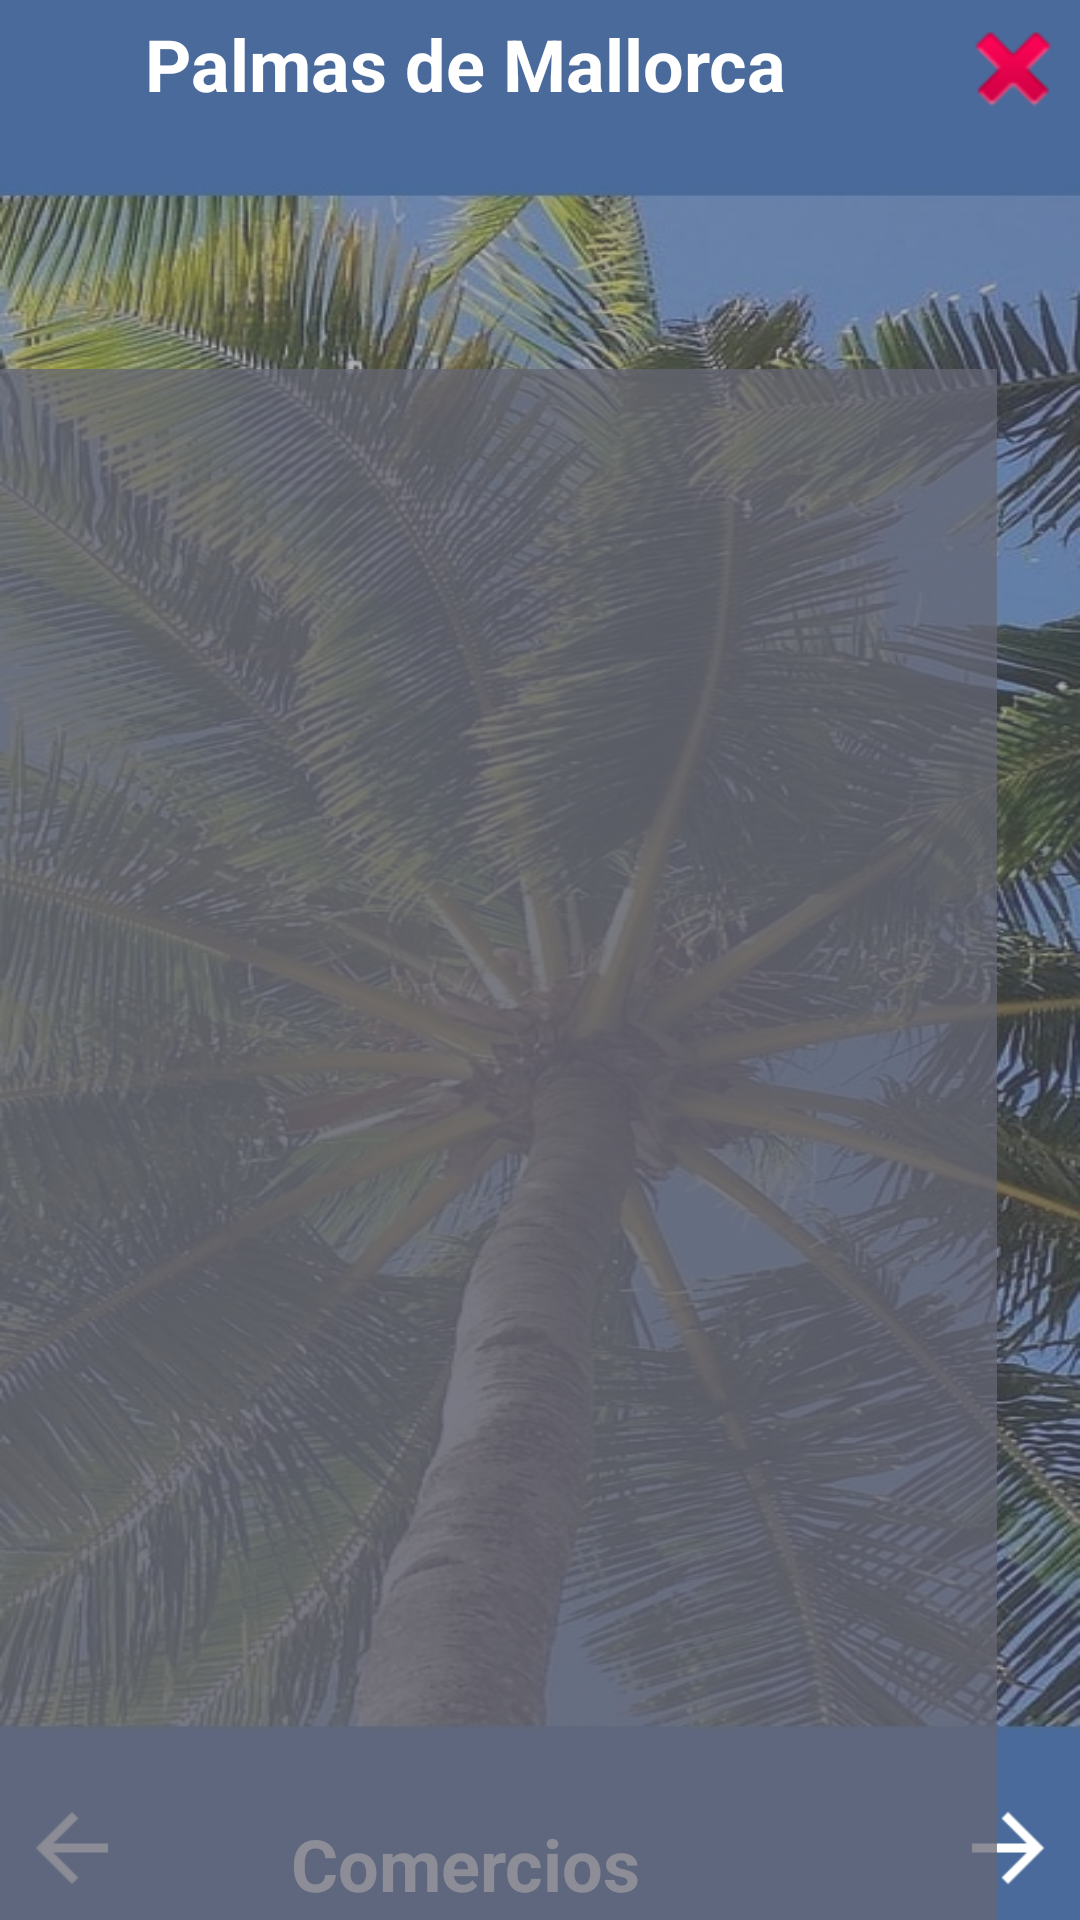

Reconstruct the res/layout file that produces this screen, plus the resources it refers to.
<!-- AndroidManifest.xml: application theme Theme.Municipiofrontend -->
<!-- res/layout/activity_ver_comercios.xml -->
<?xml version="1.0" encoding="utf-8"?>
<androidx.constraintlayout.widget.ConstraintLayout xmlns:android="http://schemas.android.com/apk/res/android"
    xmlns:app="http://schemas.android.com/apk/res-auto"
    xmlns:tools="http://schemas.android.com/tools"
    android:id="@+id/main"
    android:layout_width="match_parent"
    android:layout_height="match_parent"
    android:background="@drawable/background"
    tools:context=".Activities.Comercio.VerComercio">

    <TextView
        android:id="@+id/filterBackground"
        android:layout_width="421dp"
        android:layout_height="728dp"
        android:background="#80656774"
        android:backgroundTint="#656774"
        android:text=" "
        app:layout_constraintBottom_toBottomOf="parent"
        app:layout_constraintEnd_toEndOf="parent"
        app:layout_constraintStart_toStartOf="parent"
        app:layout_constraintTop_toTopOf="parent"
        tools:ignore="SpeakableTextPresentCheck,TextContrastCheck" />

    <TextView
        android:id="@+id/textPaginaActual"
        android:layout_width="40dp"
        android:layout_height="40dp"
        android:layout_marginTop="696dp"
        android:layout_marginEnd="180dp"
        android:background="#C92E6FC1"
        android:text="1"
        android:textAlignment="center"
        android:textColor="@color/white"
        android:textSize="34sp"
        android:textStyle="bold"
        app:layout_constraintEnd_toEndOf="parent"
        app:layout_constraintTop_toTopOf="parent" />

    <ImageButton
        android:id="@+id/botonCambiarPaginaDerecha"
        android:layout_width="40dp"
        android:layout_height="40dp"
        android:layout_marginTop="696dp"
        android:layout_marginEnd="128dp"
        android:backgroundTint="#00FFFFFF"
        android:rotationY="180"
        android:scaleX="1.5"
        android:scaleY="1.5"
        app:layout_constraintEnd_toEndOf="parent"
        app:layout_constraintTop_toTopOf="parent"
        app:srcCompat="?attr/actionModeCloseDrawable"
        app:tint="@color/white"
        tools:ignore="SpeakableTextPresentCheck" />

    <ImageButton
        android:id="@+id/botonCambiarPaginaIzquierda"
        android:layout_width="40dp"
        android:layout_height="40dp"
        android:layout_marginTop="696dp"
        android:layout_marginEnd="232dp"
        android:backgroundTint="#00FFFFFF"
        android:scaleX="1.5"
        android:scaleY="1.5"
        android:visibility="invisible"
        app:layout_constraintEnd_toEndOf="parent"
        app:layout_constraintTop_toTopOf="parent"
        app:srcCompat="?attr/actionModeCloseDrawable"
        app:tint="#FFFDFD"
        tools:ignore="DuplicateIds,SpeakableTextPresentCheck" />

    <TextView
        android:id="@+id/textView4"
        android:layout_width="312dp"
        android:layout_height="63dp"
        android:layout_marginTop="736dp"
        android:layout_marginEnd="84dp"
        android:text="¿Te gustaría cargar tu propio comercio? \n Apretá acá:"
        android:textAlignment="textEnd"
        android:textColor="@color/white"
        android:textSize="16sp"
        android:textStyle="bold"
        app:layout_constraintEnd_toEndOf="parent"
        app:layout_constraintTop_toTopOf="parent" />

    <ImageButton
        android:id="@+id/botonAgregar"
        android:layout_width="50dp"
        android:layout_height="45dp"
        android:layout_marginTop="736dp"
        android:layout_marginEnd="16dp"
        android:background="#C92E6FC1"
        android:scaleX="1.15"
        android:scaleY="1.15"
        app:layout_constraintEnd_toEndOf="parent"
        app:layout_constraintTop_toTopOf="parent"
        app:srcCompat="@android:drawable/ic_input_add"
        app:tint="@color/white" />

    <ImageButton
        android:id="@+id/botonLogout"
        android:layout_width="45dp"
        android:layout_height="45dp"
        android:background="#00FFFFFF"
        android:scaleX="1.25"
        android:scaleY="1.25"
        app:layout_constraintEnd_toEndOf="parent"
        app:layout_constraintTop_toTopOf="parent"
        app:srcCompat="@android:drawable/ic_delete" />

    <TextView
        android:id="@+id/textPantalla"
        android:layout_width="250dp"
        android:layout_height="30dp"
        android:layout_marginEnd="80dp"
        android:layout_marginBottom="5dp"
        android:text="Comercios"
        android:textAlignment="center"
        android:textColor="@color/white"
        android:textSize="24sp"
        android:textStyle="bold"
        app:layout_constraintBottom_toBottomOf="parent"
        app:layout_constraintEnd_toEndOf="parent" />

    <ImageButton
        android:id="@+id/botonCambiarPantallaIzquierda"
        android:layout_width="wrap_content"
        android:layout_height="wrap_content"
        android:layout_marginBottom="2dp"
        android:backgroundTint="#00FFFFFF"
        android:scaleX="1.5"
        android:scaleY="1.5"
        app:layout_constraintBottom_toBottomOf="parent"
        app:layout_constraintStart_toStartOf="parent"
        app:srcCompat="?attr/actionModeCloseDrawable"
        app:tint="#FFFDFD"
        tools:ignore="DuplicateIds,SpeakableTextPresentCheck" />

    <ImageButton
        android:id="@+id/botonCambiarPantallaDerecha"
        android:layout_width="wrap_content"
        android:layout_height="wrap_content"
        android:layout_marginBottom="2dp"
        android:backgroundTint="#00FFFFFF"
        android:rotationY="180"
        android:scaleX="1.5"
        android:scaleY="1.5"
        android:visibility="visible"
        app:layout_constraintBottom_toBottomOf="parent"
        app:layout_constraintEnd_toEndOf="parent"
        app:srcCompat="?attr/actionModeCloseDrawable"
        app:tint="@color/white"
        tools:ignore="SpeakableTextPresentCheck" />

    <TextView
        android:id="@+id/textNombreAplicacion"
        android:layout_width="250dp"
        android:layout_height="30dp"
        android:layout_marginTop="5dp"
        android:layout_marginEnd="80dp"
        android:text="Palmas de Mallorca"
        android:textAlignment="center"
        android:textAllCaps="false"
        android:textColor="@color/white"
        android:textSize="24sp"
        android:textStyle="bold"
        app:layout_constraintEnd_toEndOf="parent"
        app:layout_constraintTop_toTopOf="parent" />

    <ListView
        android:id="@+id/listComercios"
        android:layout_width="350dp"
        android:layout_height="563dp"
        android:layout_marginTop="123dp"
        android:layout_marginEnd="28dp"
        android:background="#BE656774"
        app:layout_constraintEnd_toEndOf="parent"
        app:layout_constraintTop_toTopOf="parent" />

</androidx.constraintlayout.widget.ConstraintLayout>
<!-- resources referenced by this layout -->
<resources>
  <color name="white">#FFFFFFFF</color>
  <!-- drawable background: jpg bitmap (drawable, 239657 bytes) -->
  <style name="Theme.Municipiofrontend" parent="Theme.AppCompat.Light.NoActionBar">
          
          <item name="colorPrimary">@color/purple_500</item>
          <item name="colorPrimaryVariant">@color/purple_700</item>
          <item name="colorOnPrimary">@color/white</item>
          
          <item name="colorSecondary">@color/teal_200</item>
          <item name="colorSecondaryVariant">@color/teal_700</item>
          <item name="colorOnSecondary">@color/black</item>
          
          <item name="android:statusBarColor">?attr/colorPrimaryVariant</item>
          
      </style>
  <color name="purple_500">#FF6200EE</color>
  <color name="purple_700">#FF3700B3</color>
  <color name="teal_200">#FF03DAC5</color>
  <color name="teal_700">#FF018786</color>
  <color name="black">#FF000000</color>
</resources>
